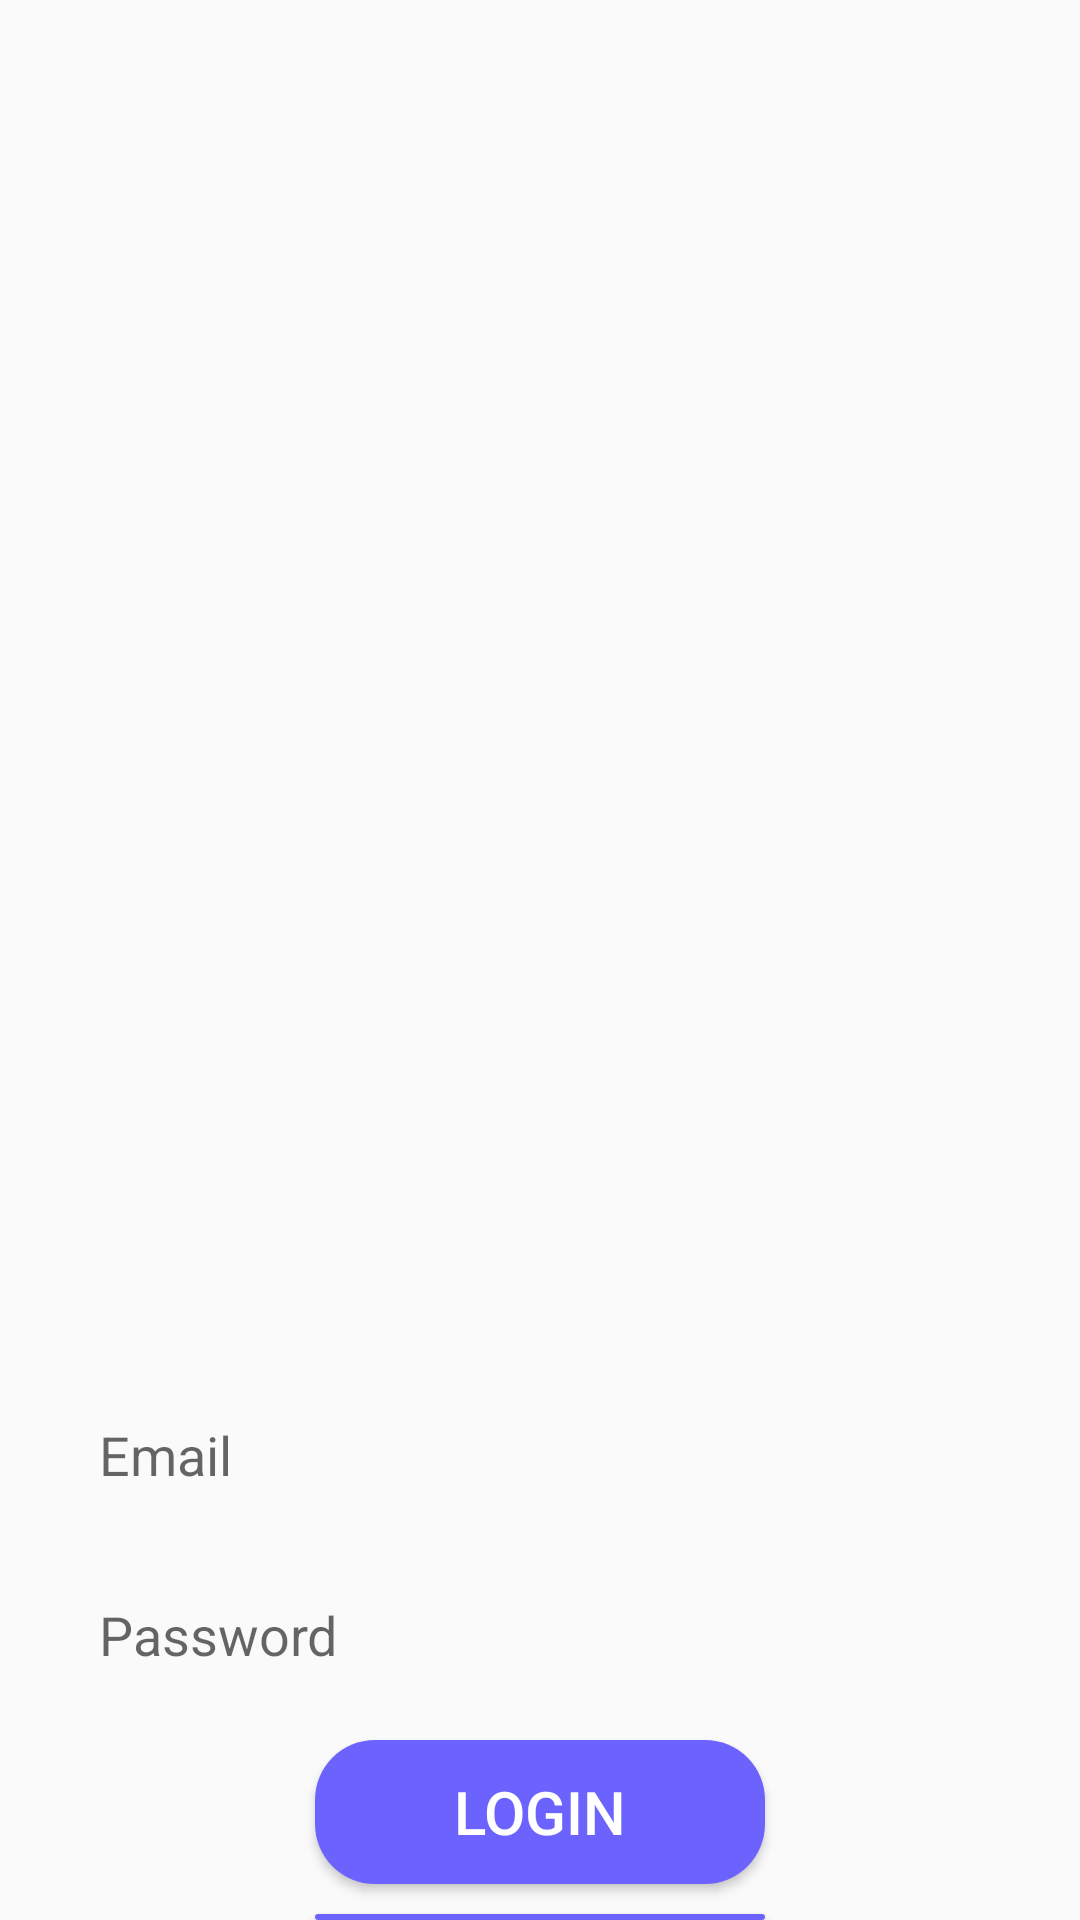

Reconstruct the res/layout file that produces this screen, plus the resources it refers to.
<!-- AndroidManifest.xml: application theme Theme.Zorro -->
<!-- res/layout/activity_login.xml -->
<?xml version="1.0" encoding="utf-8"?>
<RelativeLayout xmlns:android="http://schemas.android.com/apk/res/android"
    xmlns:app="http://schemas.android.com/apk/res-auto"
    xmlns:tools="http://schemas.android.com/tools"
    android:layout_width="match_parent"
    android:layout_height="match_parent"
    tools:context=".Login">

    <ImageView
        android:id="@+id/logo"
        android:layout_width="350dp"
        android:layout_height="350dp"
        android:layout_centerHorizontal="true"
        android:layout_marginTop="100dp"
        android:src="@drawable/bgz" />
    <EditText
        android:id="@+id/mail"
        android:layout_width="match_parent"
        android:layout_height="50dp"
        android:background="@drawable/text_bg"
        android:layout_below="@id/logo"
        android:layout_marginTop="10dp"
        android:hint="Email"
        android:paddingLeft="13dp"
        android:layout_marginLeft="20dp"
        android:layout_marginRight="20dp"/>

    <EditText
        android:id="@+id/password"
        android:layout_width="match_parent"
        android:layout_height="50dp"
        android:layout_below="@id/mail"
        android:background="@drawable/text_bg"
        android:hint="Password"
        android:paddingLeft="13dp"
        android:layout_marginLeft="20dp"
        android:layout_marginTop="10dp"
        android:layout_marginRight="20dp"/>

    <Button
        android:id="@+id/login_button"
        android:layout_width="150dp"
        android:layout_height="wrap_content"
        android:layout_below="@+id/password"
        android:layout_centerHorizontal="true"
        android:background="@drawable/button_bg"
        android:text="Login"
        android:textColor="@color/white"
        android:textSize="20sp"
        android:layout_marginTop="10dp"/>

    <Button
        android:id="@+id/signup_button"
        android:layout_width="150dp"
        android:layout_height="wrap_content"
        android:layout_below="@+id/login_button"
        android:layout_centerHorizontal="true"
        android:background="@drawable/button_bg"
        android:text="Sign UP"
        android:textColor="@color/white"
        android:textSize="20sp"
        android:layout_marginTop="10dp"/>



</RelativeLayout>
<!-- resources referenced by this layout -->
<resources>
  <color name="white">#FFFFFFFF</color>
  <!-- drawable button_bg (drawable) -->
  <?xml version="1.0" encoding="utf-8"?>
  <shape xmlns:android="http://schemas.android.com/apk/res/android">
  <corners android:radius="20dp"/>
      <solid android:color="@color/blue"/>
  </shape>
  <style name="Theme.Zorro" parent="Theme.AppCompat.Light">
          
          <item name="colorPrimary">@color/purple_500</item>
          <item name="colorPrimaryVariant">@color/purple_700</item>
          <item name="colorOnPrimary">@color/white</item>
          
          <item name="colorSecondary">@color/teal_200</item>
          <item name="colorSecondaryVariant">@color/teal_700</item>
          <item name="colorOnSecondary">@color/black</item>
          
          <item name="android:statusBarColor" tools:targetApi="l">?attr/colorPrimaryVariant</item>
          
      </style>
  <color name="blue">#6C63FF</color>
  <color name="purple_500">#FF6200EE</color>
  <color name="purple_700">#FF3700B3</color>
  <color name="teal_200">#FF03DAC5</color>
  <color name="teal_700">#FF018786</color>
  <color name="black">#FF000000</color>
</resources>
